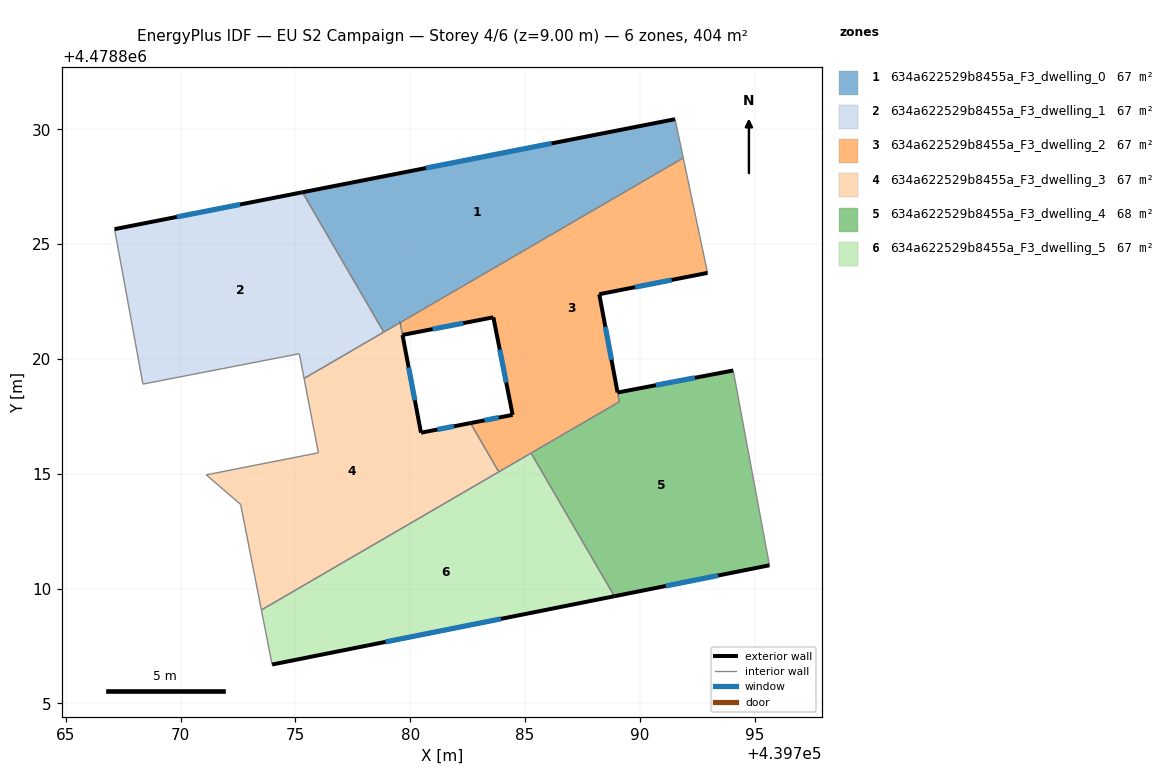
=== STOREY PLAN SPEC (per zone: floor XY polygon, exterior-wall plan segments, windows/doors) ===
zone 1: 634a622529b8455a_F3_dwelling_0  (67.4 m²)
  floor: (439791.54, 4478830.44) (439791.89, 4478828.75) (439778.85, 4478821.17) (439775.31, 4478827.26)
  exterior wall: (439791.54, 4478830.44) – (439775.31, 4478827.26)  [16.5 m]
    window: (439786.16, 4478829.38) – (439780.69, 4478828.31)  [5.6 m²]
  exterior wall: (439779.56, 4478821.58) – (439779.57, 4478821.58)  [0.0 m]
  interior walls: 4
zone 2: 634a622529b8455a_F3_dwelling_1  (67.4 m²)
  floor: (439775.31, 4478827.26) (439778.85, 4478821.17) (439775.38, 4478819.15) (439775.17, 4478820.22) (439768.36, 4478818.90) (439767.13, 4478825.65)
  exterior wall: (439775.31, 4478827.26) – (439767.13, 4478825.65)  [8.3 m]
    window: (439772.60, 4478826.72) – (439769.84, 4478826.18)  [2.8 m²]
  interior walls: 5
zone 3: 634a622529b8455a_F3_dwelling_2  (67.5 m²)
  floor: (439791.89, 4478828.75) (439792.95, 4478823.75) (439788.24, 4478822.82) (439789.11, 4478818.13) (439783.86, 4478815.08) (439782.62, 4478817.21) (439784.46, 4478817.56) (439783.62, 4478821.81) (439779.67, 4478821.04) (439779.57, 4478821.58)
  exterior wall: (439784.46, 4478817.56) – (439782.62, 4478817.21)  [1.9 m]
    window: (439783.85, 4478817.44) – (439783.23, 4478817.32)  [0.6 m²]
  exterior wall: (439783.62, 4478821.81) – (439784.46, 4478817.56)  [4.3 m]
    window: (439783.90, 4478820.40) – (439784.18, 4478818.97)  [1.5 m²]
  exterior wall: (439779.67, 4478821.04) – (439783.62, 4478821.81)  [4.0 m]
    window: (439780.98, 4478821.30) – (439782.31, 4478821.56)  [1.4 m²]
  exterior wall: (439788.24, 4478822.82) – (439792.95, 4478823.75)  [4.8 m]
    window: (439789.80, 4478823.12) – (439791.39, 4478823.44)  [1.6 m²]
  exterior wall: (439789.03, 4478818.54) – (439788.24, 4478822.82)  [4.3 m]
    window: (439788.77, 4478819.96) – (439788.50, 4478821.40)  [1.5 m²]
  exterior wall: (439789.03, 4478818.54) – (439789.03, 4478818.54)  [0.0 m]
  interior walls: 7
zone 4: 634a622529b8455a_F3_dwelling_3  (67.0 m²)
  floor: (439779.56, 4478821.58) (439780.47, 4478816.79) (439782.62, 4478817.21) (439783.86, 4478815.08) (439773.52, 4478809.07) (439772.62, 4478813.66) (439771.12, 4478814.95) (439776.01, 4478815.91) (439775.38, 4478819.15)
  exterior wall: (439779.57, 4478821.58) – (439779.56, 4478821.58)  [0.0 m]
  exterior wall: (439779.67, 4478821.04) – (439779.67, 4478821.04)  [0.0 m]
  exterior wall: (439780.47, 4478816.79) – (439779.67, 4478821.04)  [4.3 m]
    window: (439780.21, 4478818.19) – (439779.93, 4478819.63)  [1.5 m²]
  exterior wall: (439782.62, 4478817.21) – (439780.47, 4478816.79)  [2.2 m]
    window: (439781.91, 4478817.07) – (439781.19, 4478816.92)  [0.7 m²]
  interior walls: 9
zone 5: 634a622529b8455a_F3_dwelling_4  (67.6 m²)
  floor: (439794.07, 4478819.50) (439795.65, 4478811.01) (439788.89, 4478809.67) (439785.27, 4478815.90) (439789.11, 4478818.13) (439789.03, 4478818.54)
  exterior wall: (439794.07, 4478819.50) – (439789.03, 4478818.54)  [5.1 m]
    window: (439792.40, 4478819.18) – (439790.70, 4478818.85)  [1.7 m²]
  exterior wall: (439788.89, 4478809.67) – (439795.65, 4478811.01)  [6.9 m]
    window: (439791.13, 4478810.11) – (439793.41, 4478810.57)  [2.3 m²]
  interior walls: 4
zone 6: 634a622529b8455a_F3_dwelling_5  (67.4 m²)
  floor: (439785.27, 4478815.90) (439788.89, 4478809.67) (439773.99, 4478806.69) (439773.52, 4478809.07)
  exterior wall: (439773.99, 4478806.69) – (439788.89, 4478809.67)  [15.2 m]
    window: (439778.93, 4478807.68) – (439783.95, 4478808.68)  [5.2 m²]
  interior walls: 4

=== DERIVED (storey summary) ===
Building: EU S2 Campaign
Storey: 4 of 6  (floor level z = 9.00 m)
Storey gross floor area: 404.3 m²
Zones on this storey: 6
  - 634a622529b8455a_F3_dwelling_0: floor 67.4 m²; exterior wall 16.5 m (49.6 m²); 1 window(s) 5.6 m²; WWR 11.4%
  - 634a622529b8455a_F3_dwelling_1: floor 67.4 m²; exterior wall 8.3 m (25.0 m²); 1 window(s) 2.8 m²; WWR 11.4%
  - 634a622529b8455a_F3_dwelling_2: floor 67.5 m²; exterior wall 19.4 m (58.2 m²); 5 window(s) 6.6 m²; WWR 11.4%
  - 634a622529b8455a_F3_dwelling_3: floor 67.0 m²; exterior wall 6.5 m (19.6 m²); 2 window(s) 2.2 m²; WWR 11.4%
  - 634a622529b8455a_F3_dwelling_4: floor 67.6 m²; exterior wall 12.0 m (36.0 m²); 2 window(s) 4.1 m²; WWR 11.4%
  - 634a622529b8455a_F3_dwelling_5: floor 67.4 m²; exterior wall 15.2 m (45.6 m²); 1 window(s) 5.2 m²; WWR 11.4%
Zone adjacency (shared interzone walls):
  - 634a622529b8455a_F3_dwelling_0 ↔ 634a622529b8455a_F3_dwelling_1
  - 634a622529b8455a_F3_dwelling_0 ↔ 634a622529b8455a_F3_dwelling_2
  - 634a622529b8455a_F3_dwelling_0 ↔ 634a622529b8455a_F3_dwelling_3
  - 634a622529b8455a_F3_dwelling_1 ↔ 634a622529b8455a_F3_dwelling_3
  - 634a622529b8455a_F3_dwelling_2 ↔ 634a622529b8455a_F3_dwelling_3
  - 634a622529b8455a_F3_dwelling_2 ↔ 634a622529b8455a_F3_dwelling_4
  - 634a622529b8455a_F3_dwelling_2 ↔ 634a622529b8455a_F3_dwelling_5
  - 634a622529b8455a_F3_dwelling_3 ↔ 634a622529b8455a_F3_dwelling_5
  - 634a622529b8455a_F3_dwelling_4 ↔ 634a622529b8455a_F3_dwelling_5